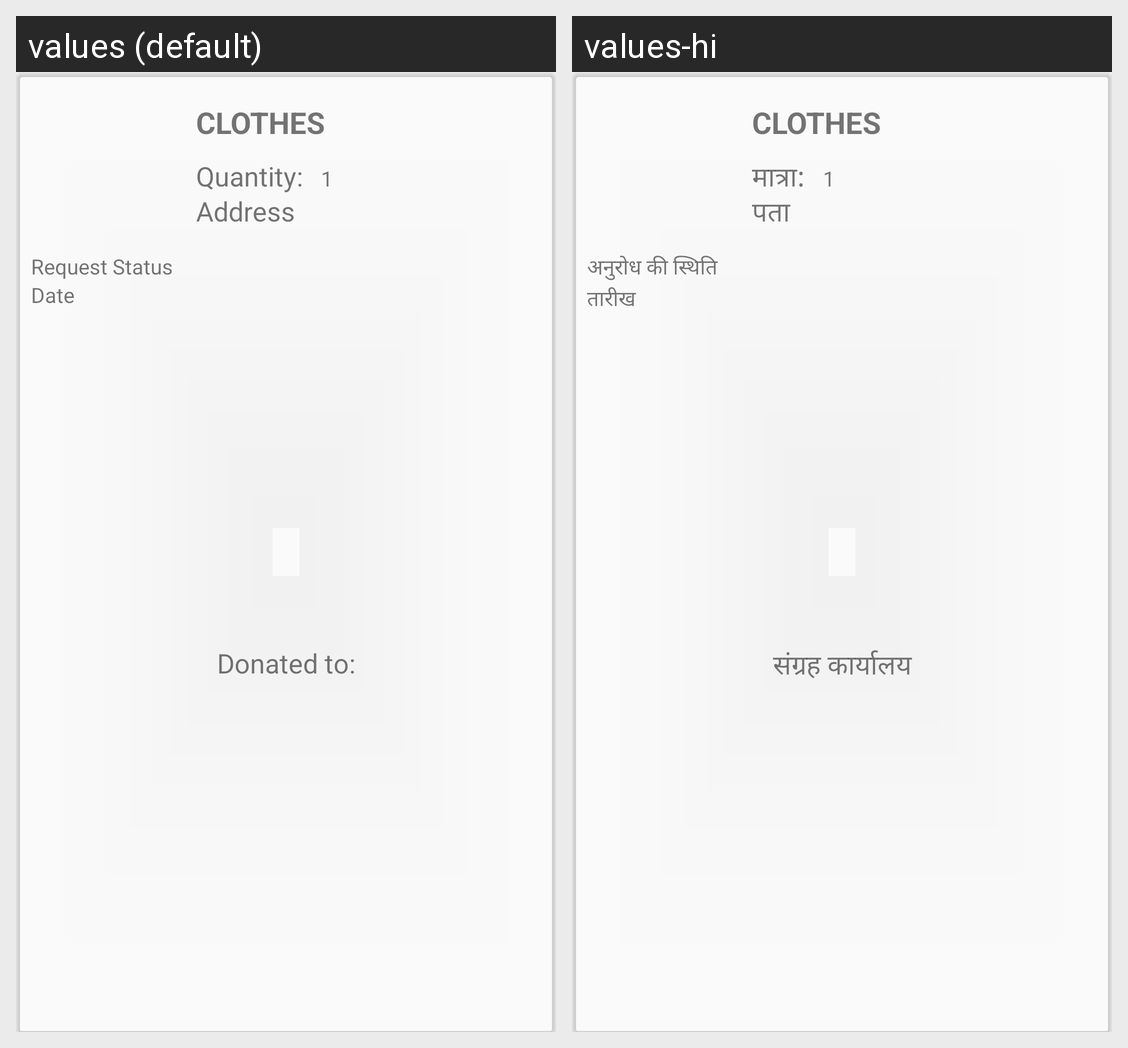

Translations of the strings shown on this Android screen, per locale in the grid:
Android screen res/layout/history_item.xml rendered under 2 locales, left to right: values (default), values-hi. Device: Nexus 5 (rendered at 1080×1920; each locale shown at half size, 540×960, under a caption strip naming it); theme AppTheme.
Strings drawn on this screen, with the default value and each locale's value (text and hints the layout hard-codes, and strings that could not be matched under every locale, appear in the picture but are not listed):

quantity
  values: Quantity:
  values-hi: मात्रा:

address
  values: Address
  values-hi: पता

item_message
  values: Request Status
  values-hi: अनुरोध की स्थिति

date
  values: Date
  values-hi: तारीख

donated_to
  values: Donated to:
  values-hi: संग्रह कार्यालय
